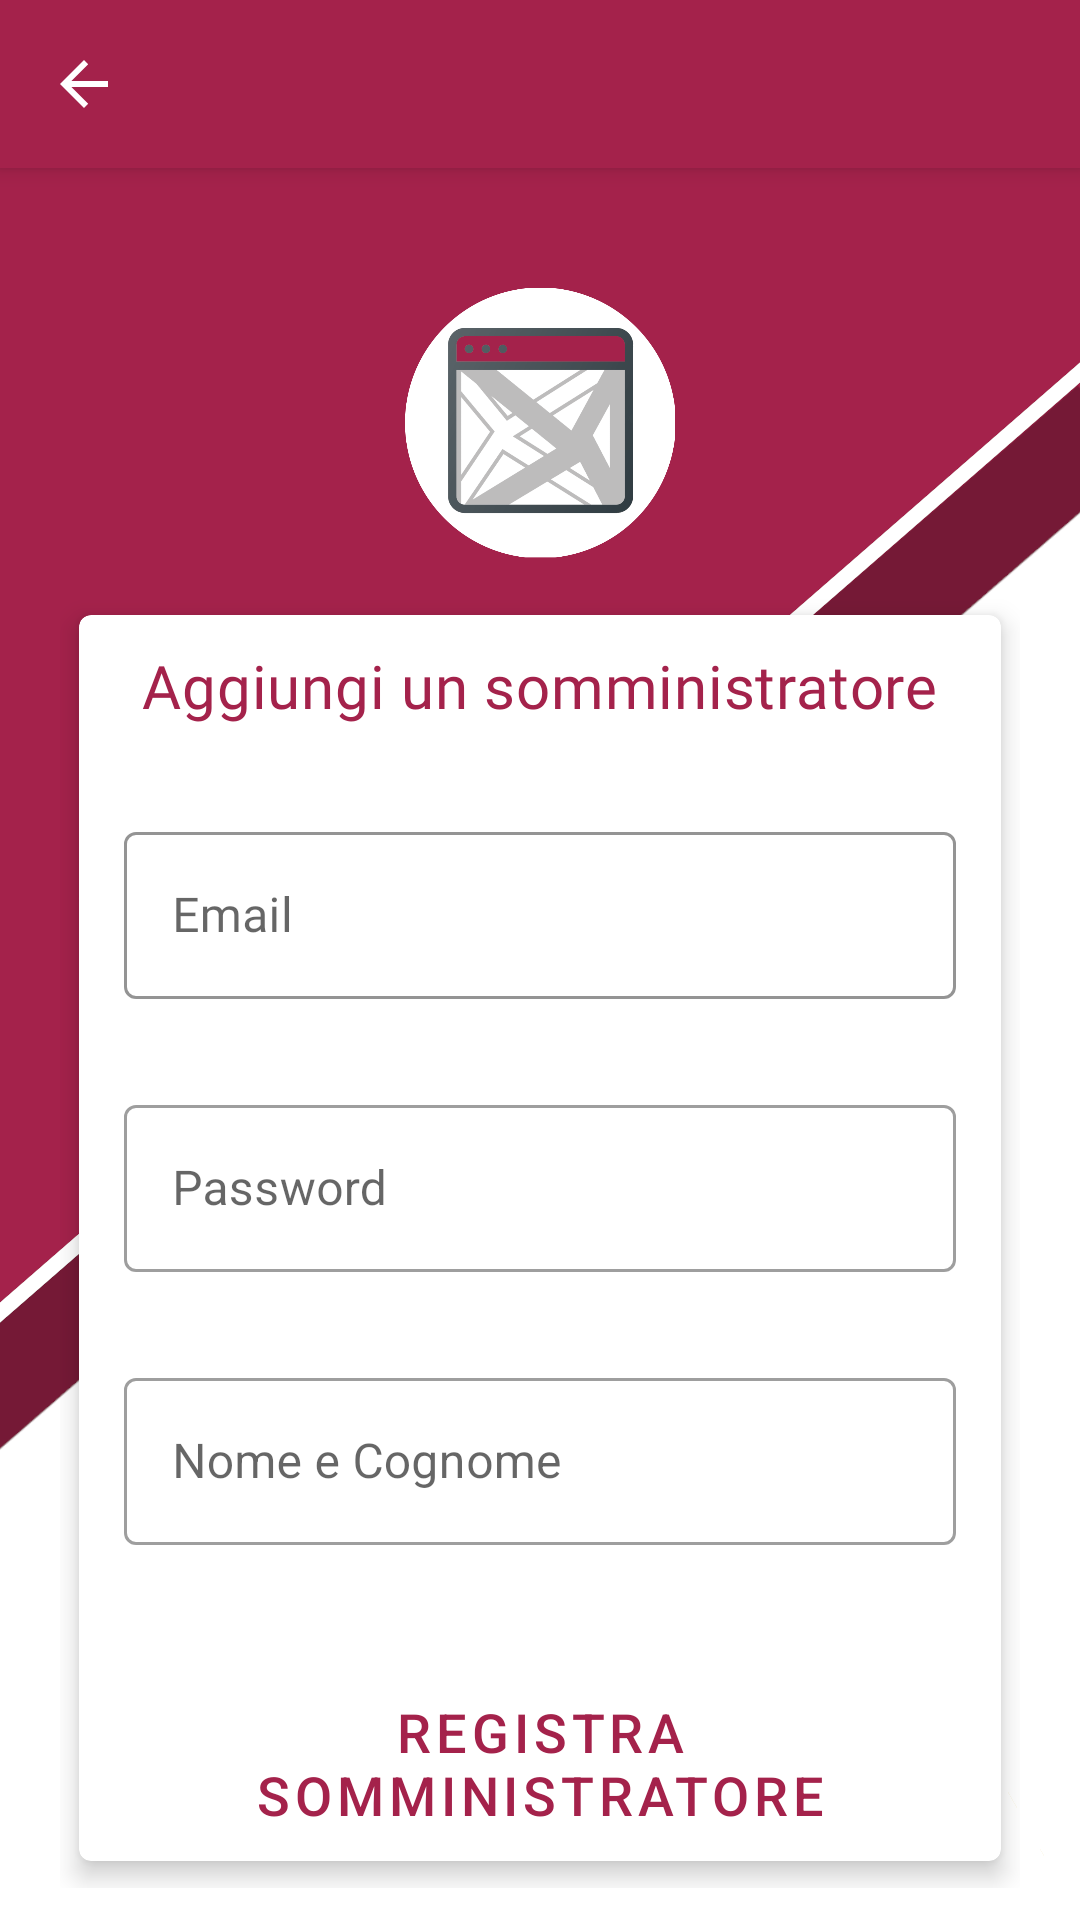

Write the Android layout XML for this screen, with the resource values it uses.
<!-- AndroidManifest.xml: application theme AppTheme -->
<!-- res/layout/activity_creazione_somministartore.xml -->
<?xml version="1.0" encoding="utf-8"?>
<LinearLayout xmlns:android="http://schemas.android.com/apk/res/android"
    xmlns:app="http://schemas.android.com/apk/res-auto"
    android:layout_width="match_parent"
    android:layout_height="match_parent"
    android:background="@drawable/sfondologinprimo"
    android:orientation="vertical">

    <include
        android:id="@+id/toolbar_main"
        layout="@layout/toolbar_main" />

    <LinearLayout
        android:layout_width="320dp"
        android:layout_height="wrap_content"
        android:layout_gravity="center"
        android:layout_marginLeft="30dp"
        android:layout_marginTop="40dp"
        android:layout_marginRight="30dp"
        android:orientation="vertical">

        <ImageView
            android:layout_width="match_parent"
            android:layout_height="90dp"
            android:src="@drawable/logobicoccaprimo"></ImageView>

        <com.google.android.material.card.MaterialCardView
            android:id="@+id/cardProf"
            android:layout_width="match_parent"
            android:layout_height="wrap_content"
            android:layout_marginTop="10dp"
            app:cardCornerRadius="4dp"
            app:cardElevation="5dp"
            app:cardUseCompatPadding="true">

            <LinearLayout
                android:id="@+id/cardLn3"
                android:layout_width="match_parent"
                android:layout_height="wrap_content"
                android:orientation="vertical">

                <LinearLayout
                    android:id="@+id/cardLn4"
                    android:layout_width="match_parent"
                    android:layout_height="wrap_content"
                    android:layout_marginStart="5dp"
                    android:layout_marginEnd="5dp"
                    android:background="@color/design_default_color_background"
                    android:orientation="vertical">

                    <TextView
                        android:id="@+id/tvProf"
                        android:layout_width="wrap_content"
                        android:layout_height="wrap_content"
                        android:layout_gravity="center"
                        android:fontFamily="@font/roboto"
                        android:padding="10dp"
                        android:text="Aggiungi un somministratore"
                        android:textAppearance="?attr/textAppearanceHeadline6"
                        android:textColor="@color/colorPrimary"
                        android:textSize="20sp" />

                    <LinearLayout
                        android:layout_width="match_parent"
                        android:layout_height="match_parent"
                        android:layout_marginTop="10dp"
                        android:orientation="vertical">

                        <com.google.android.material.textfield.TextInputLayout
                            android:id="@+id/tfEmailSomm"
                            style="@style/Widget.MaterialComponents.TextInputLayout.OutlinedBox"
                            android:layout_width="match_parent"
                            android:layout_height="wrap_content"
                            android:layout_margin="10dp"
                            android:hint="Email"
                            app:boxStrokeColor="#a4224b">

                            <com.google.android.material.textfield.TextInputEditText
                                android:id="@+id/etEmailSomm"
                                android:layout_width="match_parent"
                                android:layout_height="wrap_content"
                                android:fontFamily="@font/roboto"
                                android:inputType="textEmailAddress" />

                        </com.google.android.material.textfield.TextInputLayout>
                    </LinearLayout>

                    <LinearLayout
                        android:layout_width="match_parent"
                        android:layout_height="match_parent"
                        android:layout_marginTop="10dp"
                        android:orientation="vertical">

                        <com.google.android.material.textfield.TextInputLayout
                            android:id="@+id/tfPassword"
                            style="@style/Widget.MaterialComponents.TextInputLayout.OutlinedBox"
                            android:layout_width="match_parent"
                            android:layout_height="wrap_content"
                            android:layout_margin="10dp"
                            android:hint="Password">

                            <com.google.android.material.textfield.TextInputEditText
                                android:id="@+id/etPasswordSomm"
                                android:layout_width="match_parent"
                                android:layout_height="wrap_content"
                                android:inputType="textPassword"
                                app:boxStrokeColor="#a4224b" />

                        </com.google.android.material.textfield.TextInputLayout>
                    </LinearLayout>

                    <LinearLayout
                        android:layout_width="match_parent"
                        android:layout_height="match_parent"
                        android:layout_marginTop="10dp"
                        android:orientation="vertical">

                        <com.google.android.material.textfield.TextInputLayout
                            android:id="@+id/textField"
                            style="@style/Widget.MaterialComponents.TextInputLayout.OutlinedBox"
                            android:layout_width="match_parent"
                            android:layout_height="wrap_content"
                            android:layout_margin="10dp"
                            android:hint="Nome e Cognome">

                            <com.google.android.material.textfield.TextInputEditText
                                android:id="@+id/etNomeSomm"
                                android:layout_width="match_parent"
                                android:layout_height="wrap_content"
                                android:inputType="text"
                                app:boxStrokeColor="#a4224b" />

                        </com.google.android.material.textfield.TextInputLayout>
                    </LinearLayout>

                    <com.google.android.material.button.MaterialButton
                        android:id="@+id/btnRegistraSomm"
                        style="@style/Widget.MaterialComponents.Button.TextButton.Icon"
                        android:layout_width="wrap_content"
                        android:layout_height="wrap_content"
                        android:layout_gravity="center_horizontal"
                        android:layout_marginTop="30dp"
                        android:background="@color/sfondo"
                        android:text="Registra Somministratore"
                        android:textColor="@color/colorPrimary"
                        android:textSize="18sp" />
                </LinearLayout>
            </LinearLayout>
        </com.google.android.material.card.MaterialCardView>
    </LinearLayout>
</LinearLayout>
<!-- res/layout/toolbar_main.xml (included above) -->
<?xml version="1.0" encoding="utf-8"?>
<androidx.appcompat.widget.Toolbar xmlns:android="http://schemas.android.com/apk/res/android"
    android:layout_width="match_parent"
    android:layout_height="wrap_content"
    xmlns:app="http://schemas.android.com/apk/res-auto"
    android:background="@color/colorPrimary"
    android:theme="@style/ThemeOverlay.AppCompat.Dark.ActionBar"
    android:elevation="4dp"
    app:navigationIcon="?attr/homeAsUpIndicator"
    app:titleTextAppearance="@style/Toolbar.TitleText">
</androidx.appcompat.widget.Toolbar>
<!-- resources referenced by this layout -->
<resources>
  <color name="colorPrimary">#A4224B</color>
  <color name="sfondo">#E1E2E1</color>
  <!-- drawable logobicoccaprimo: png bitmap (drawable-v24, 98571 bytes) -->
  <!-- drawable sfondologinprimo: png bitmap (drawable, 59509 bytes) -->
  <style name="AppTheme" parent="Theme.MaterialComponents.Light.NoActionBar">
          
          <item name="colorPrimary">@color/colorPrimary</item>
          <item name="colorPrimaryDark">@color/colorPrimaryDark</item>
          <item name="colorAccent">@color/colorAccent</item>
          <item name="android:textColorHighlight">@color/colorEditTextLight</item>
          <item name="android:textColorLink">@color/colorPrimary</item>
          <item name="android:itemBackground">@color/sfondo</item>
      </style>
  <color name="colorPrimaryDark">#701733</color>
  <color name="colorAccent">#03DAC5</color>
  <color name="colorEditTextLight" />
</resources>
